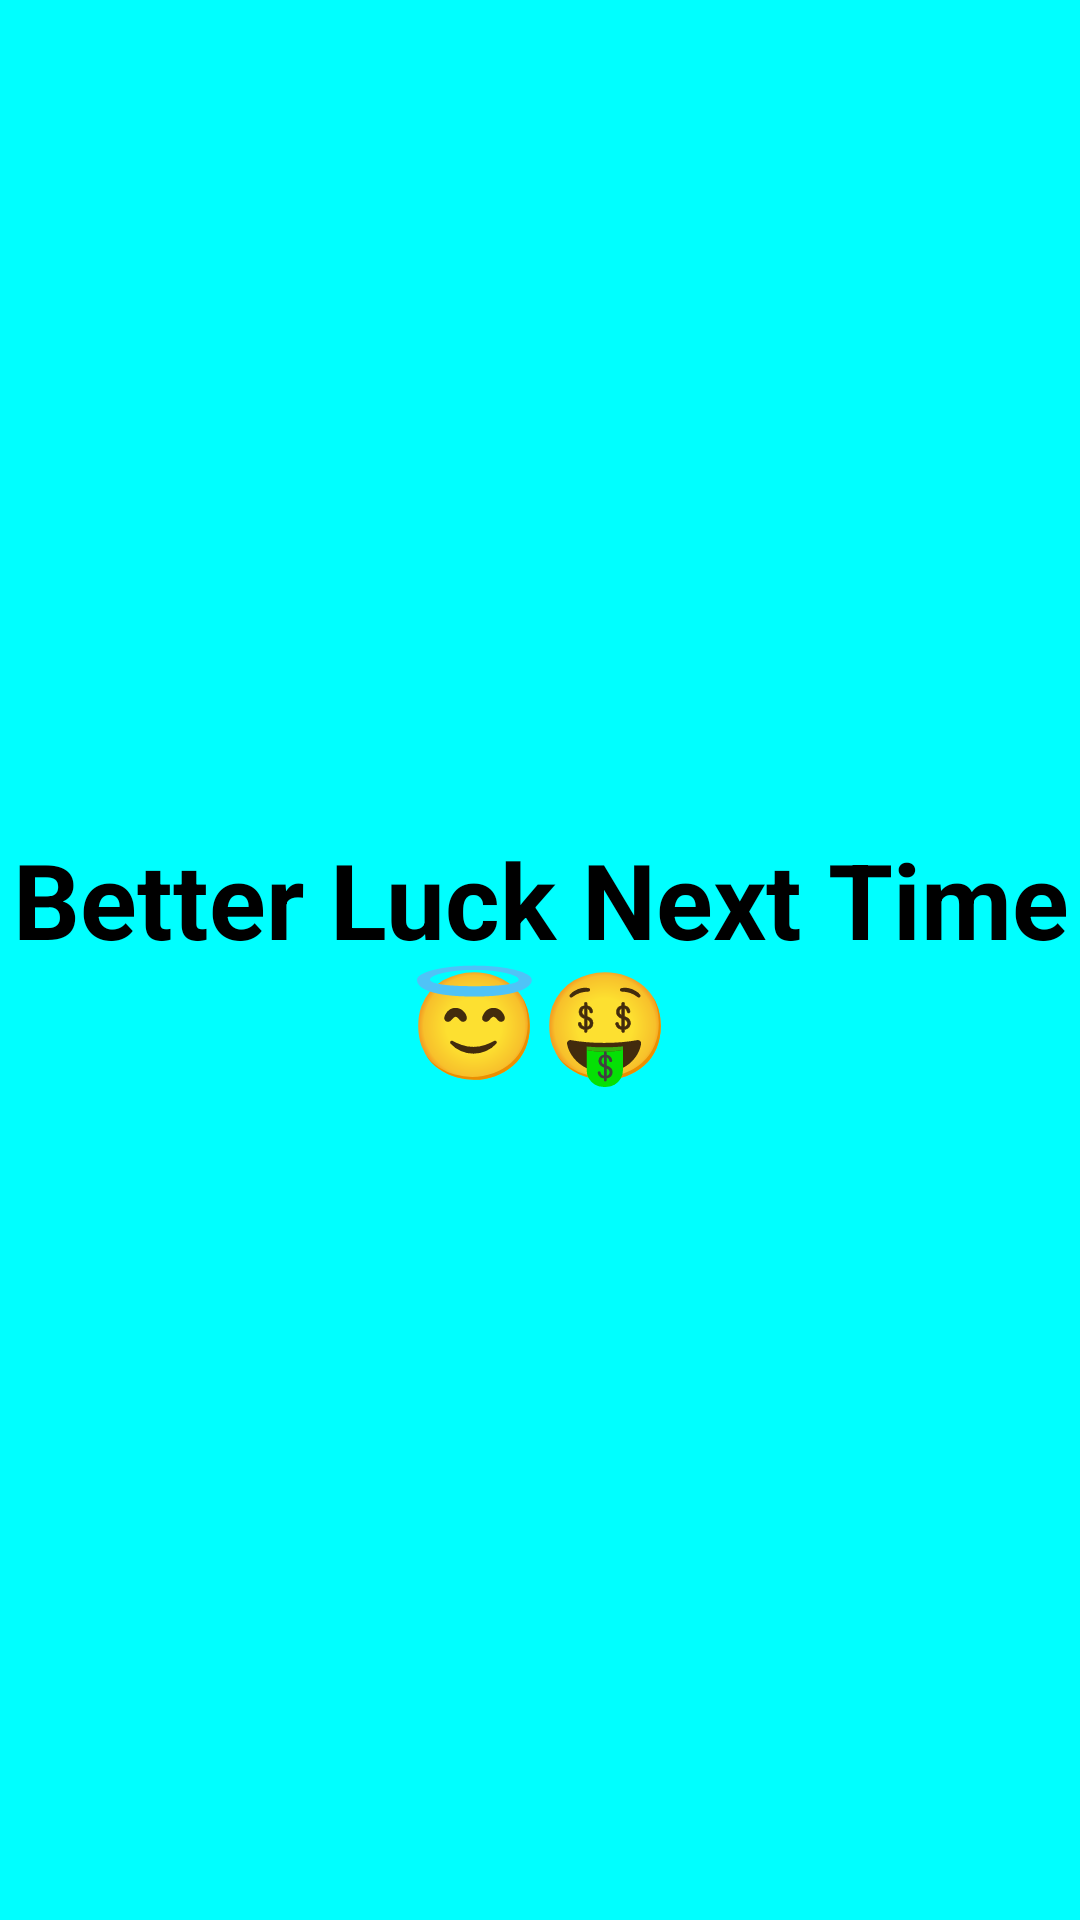

Layout XML and referenced resources for this Android screen:
<!-- AndroidManifest.xml: application theme Theme.WinZOLite -->
<!-- res/layout/luck.xml -->
<?xml version="1.0" encoding="utf-8"?>
<androidx.constraintlayout.widget.ConstraintLayout
    xmlns:android="http://schemas.android.com/apk/res/android"
    xmlns:app="http://schemas.android.com/apk/res-auto"
    android:layout_width="350dp"
    android:layout_gravity="center"
    android:background="#00FFFF"
    android:layout_height="130dp">

    <TextView
        android:layout_width="match_parent"
        android:layout_height="wrap_content"
        android:text="Better Luck Next Time 😇🤑"
        android:textColor="@color/black"
        android:gravity="center"
        android:textStyle="bold"
        android:textSize="35sp"
        app:layout_constraintBottom_toBottomOf="parent"
        app:layout_constraintEnd_toEndOf="parent"
        app:layout_constraintStart_toStartOf="parent"
        app:layout_constraintTop_toTopOf="parent" />

</androidx.constraintlayout.widget.ConstraintLayout>
<!-- resources referenced by this layout -->
<resources>
  <style name="Theme.WinZOLite" parent="Base.Theme.WinZOLite" />
  <style name="Base.Theme.WinZOLite" parent="Theme.Material3.DayNight.NoActionBar">
          
          
      </style>
  <!-- not gathered from this repository: default colours our renderer supplied (Android Studio template values) -->
  <color name="black">#FF000000</color>
</resources>
